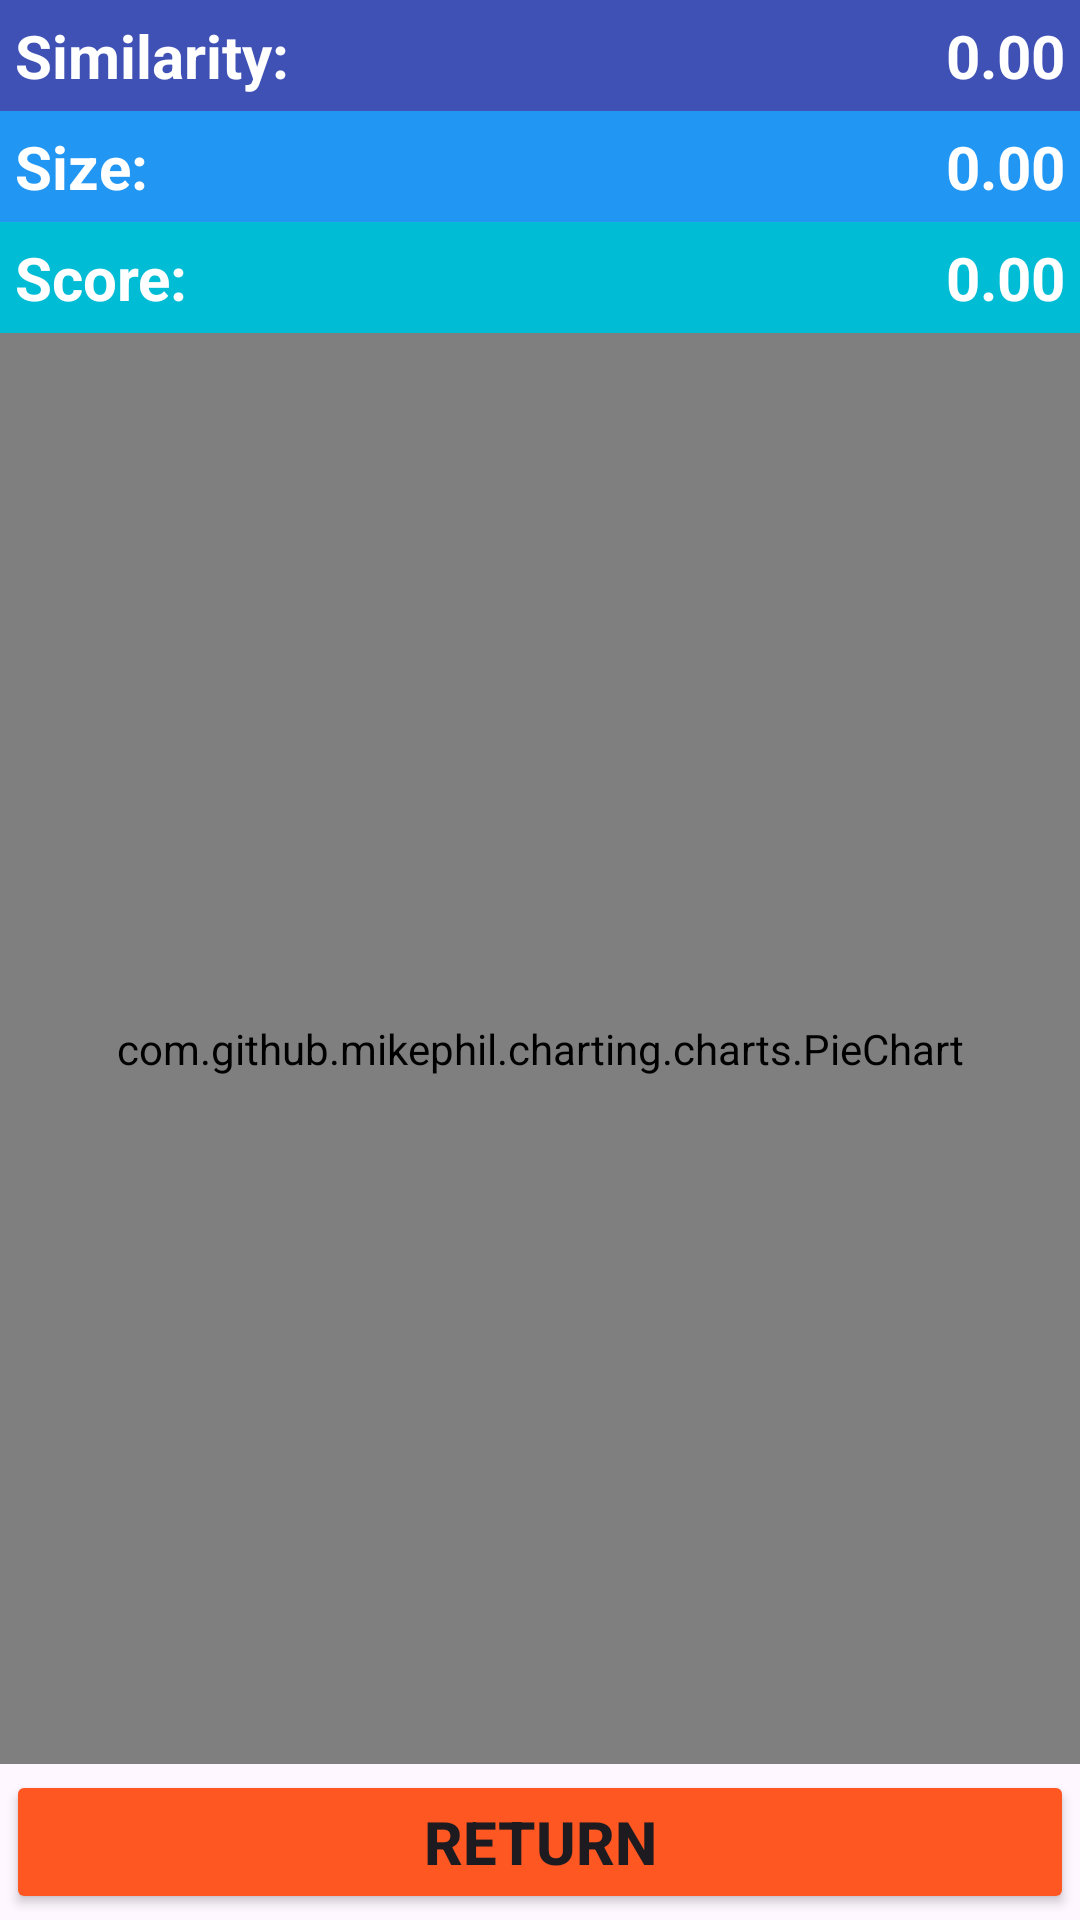

The Android layout XML behind this screen, and the referenced resources:
<!-- AndroidManifest.xml: application theme Theme.AlignTool -->
<!-- res/layout/activity_result.xml -->
<?xml version="1.0" encoding="utf-8"?>
<androidx.constraintlayout.widget.ConstraintLayout xmlns:android="http://schemas.android.com/apk/res/android"
    xmlns:app="http://schemas.android.com/apk/res-auto"
    xmlns:tools="http://schemas.android.com/tools"
    android:id="@+id/main_layout"
    android:layout_width="match_parent"
    android:layout_height="match_parent"
    tools:context=".ResultActivity">

    <LinearLayout
        android:id="@+id/linearLayout2"
        android:layout_width="match_parent"
        android:layout_height="wrap_content"
        android:orientation="vertical"
        app:layout_constraintBottom_toTopOf="@+id/pieChart"
        app:layout_constraintEnd_toEndOf="parent"
        app:layout_constraintHorizontal_bias="0.5"
        app:layout_constraintStart_toStartOf="parent"
        app:layout_constraintTop_toTopOf="parent"
        app:layout_constraintVertical_bias="0.5">

        <LinearLayout
            android:id="@+id/similarity_container"
            android:layout_width="match_parent"
            android:layout_height="match_parent"
            android:background="#3F51B5"
            android:orientation="horizontal">

            <TextView
                android:id="@+id/similarity_label"
                android:layout_width="wrap_content"
                android:layout_height="wrap_content"
                android:layout_weight="1"
                android:padding="5dp"
                android:text="Similarity:"
                android:textColor="#FFFFFF"
                android:textSize="20sp"
                android:textStyle="bold" />

            <TextView
                android:id="@+id/similarity_value"
                android:layout_width="wrap_content"
                android:layout_height="wrap_content"
                android:layout_weight="1"
                android:padding="5dp"
                android:text="0.00"
                android:textAlignment="viewEnd"
                android:textColor="#FFFFFF"
                android:textSize="20sp"
                android:textStyle="bold" />
        </LinearLayout>

        <LinearLayout
            android:id="@+id/size_container"
            android:layout_width="match_parent"
            android:layout_height="match_parent"
            android:background="#2196F3"
            android:orientation="horizontal">

            <TextView
                android:id="@+id/size_label"
                android:layout_width="wrap_content"
                android:layout_height="wrap_content"
                android:layout_weight="1"
                android:padding="5dp"
                android:text="Size:"
                android:textColor="#FFFFFF"
                android:textSize="20sp"
                android:textStyle="bold" />

            <TextView
                android:id="@+id/size_value"
                android:layout_width="wrap_content"
                android:layout_height="wrap_content"
                android:layout_weight="1"
                android:padding="5dp"
                android:text="0.00"
                android:textAlignment="viewEnd"
                android:textColor="#FFFFFF"
                android:textSize="20sp"
                android:textStyle="bold" />
        </LinearLayout>

        <LinearLayout
            android:id="@+id/score_container"
            android:layout_width="match_parent"
            android:layout_height="match_parent"
            android:background="#00BCD4"
            android:orientation="horizontal">

            <TextView
                android:id="@+id/score_label"
                android:layout_width="wrap_content"
                android:layout_height="wrap_content"
                android:layout_weight="1"
                android:padding="5dp"
                android:text="Score:"
                android:textColor="#FFFFFF"
                android:textSize="20sp"
                android:textStyle="bold" />

            <TextView
                android:id="@+id/score_value"
                android:layout_width="wrap_content"
                android:layout_height="wrap_content"
                android:layout_weight="1"
                android:padding="5dp"
                android:text="0.00"
                android:textAlignment="viewEnd"
                android:textColor="#FFFFFF"
                android:textSize="20sp"
                android:textStyle="bold" />

        </LinearLayout>

    </LinearLayout>

    <com.github.mikephil.charting.charts.PieChart
        android:id="@+id/pieChart"
        android:layout_width="match_parent"
        android:layout_height="0dp"
        app:layout_constraintBottom_toTopOf="@+id/report_container"
        app:layout_constraintTop_toBottomOf="@+id/linearLayout2"
        app:layout_constraintVertical_chainStyle="spread_inside">

    </com.github.mikephil.charting.charts.PieChart>

    <LinearLayout
        android:id="@+id/report_container"
        android:layout_width="match_parent"
        android:layout_height="wrap_content"
        android:orientation="vertical"
        android:padding="2dp"
        app:layout_constraintBottom_toBottomOf="parent"
        app:layout_constraintTop_toBottomOf="@+id/pieChart"
        tools:layout_editor_absoluteX="-16dp">

        <Button
            android:id="@+id/backBtn"
            android:layout_width="match_parent"
            android:layout_height="wrap_content"
            android:layout_weight="1"
            android:backgroundTint="#FF5722"
            android:text="Return"
            android:textSize="20sp"
            android:textStyle="bold" />
    </LinearLayout>

</androidx.constraintlayout.widget.ConstraintLayout>
<!-- resources referenced by this layout -->
<resources>
  <style name="Theme.AlignTool" parent="Base.Theme.AlignTool" />
  <style name="Base.Theme.AlignTool" parent="Theme.Material3.DayNight.NoActionBar">
      </style>
</resources>
